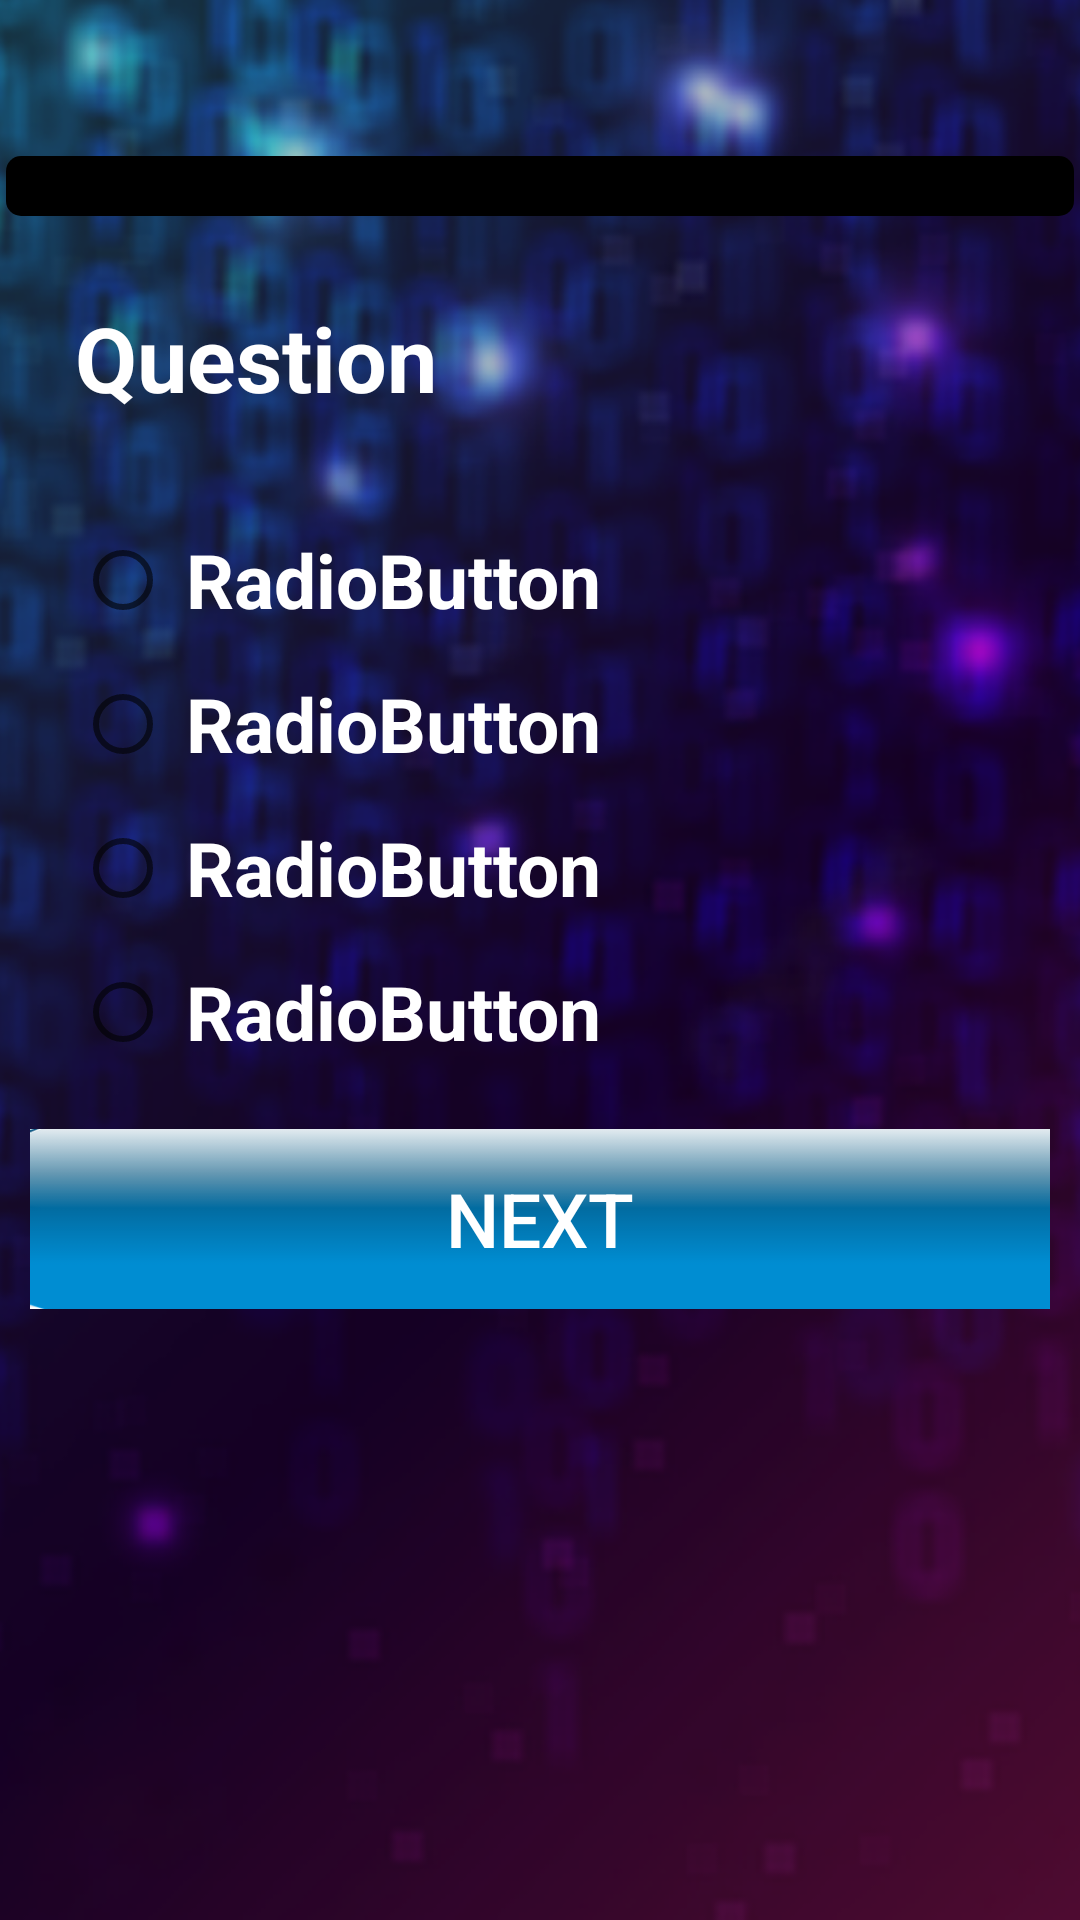

Reconstruct the res/layout file that produces this screen, plus the resources it refers to.
<!-- AndroidManifest.xml: application theme Theme.BinaryToDecimal -->
<!-- res/layout/activity_quiz.xml -->
<RelativeLayout xmlns:android="http://schemas.android.com/apk/res/android"
    xmlns:tools="http://schemas.android.com/tools"
    android:layout_width="match_parent"
    android:layout_height="match_parent"
    tools:context=".QuizActivity">

    <ImageView
        android:id="@+id/quizbackground"
        android:layout_width="match_parent"
        android:layout_height="match_parent"
        android:layout_alignParentTop="true"
        android:scaleType="centerCrop"
        android:src="@drawable/questionbg"
        android:contentDescription="backgroundimage">
    </ImageView>

    <ProgressBar
        android:id="@+id/ratingBarquestion"
        style="@android:style/Widget.ProgressBar.Horizontal"
        android:layout_width="fill_parent"
        android:layout_height="wrap_content"
        android:layout_marginLeft="0sp"
        android:layout_marginTop="50sp"
        android:clickable="false"
        android:focusable="false"
        android:focusableInTouchMode="false"
        android:isIndicator="true"
        android:max="32"
        android:padding="2dp"
        android:progress="0"
        android:progressBackgroundTint="@color/black"
        android:progressTint="@android:color/holo_blue_dark" />
    <LinearLayout
        android:layout_width="wrap_content"
        android:layout_height="wrap_content"
        android:layout_below="@id/ratingBarquestion"
        android:layout_marginTop="10sp"
        android:orientation="vertical"
        android:layout_centerVertical="true"
        android:layout_centerHorizontal="true">
        <TextView
            android:id="@+id/textView1"
            android:layout_width="match_parent"
            android:layout_height="wrap_content"
            android:padding="15dp"
            android:text="Question"
            android:textSize="30dp"
            android:textStyle="bold"
            android:textColor="@color/white"
            android:textAppearance="?android:attr/textAppearanceLarge" />
        <RadioGroup
            android:id="@+id/radioGroup1"
            android:layout_width="match_parent"
            android:padding="15dp"
            android:layout_height="0dp"
            android:layout_weight="0.04" >
            <RadioButton
                android:id="@+id/radio0"
                android:padding="5dp"
                android:layout_width="match_parent"
                android:layout_height="wrap_content"
                android:text="RadioButton"
                android:textSize="25dp"
                android:textStyle="bold"
                android:textColor="@color/white"
                />
            <RadioButton
                android:id="@+id/radio1"
                android:padding="5dp"
                android:layout_width="match_parent"
                android:layout_height="wrap_content"
                android:text="RadioButton"
                android:textSize="25dp"
                android:textStyle="bold"
                android:textColor="@color/white"
                />
            <RadioButton
                android:id="@+id/radio2"
                android:padding="5dp"
                android:layout_width="match_parent"
                android:layout_height="wrap_content"
                android:text="RadioButton"
                android:textSize="25dp"
                android:textStyle="bold"
                android:textColor="@color/white"
                />

            <RadioButton
                android:id="@+id/radio3"
                android:padding="5dp"
                android:layout_width="match_parent"
                android:layout_height="wrap_content"
                android:text="RadioButton"
                android:textSize="25dp"
                android:textStyle="bold"
                android:textColor="@color/white"
                />
        </RadioGroup>

        <Button
            android:id="@+id/button1"
            android:layout_width="340dp"
            android:layout_height="60dp"
            android:background="@drawable/button"
            android:text="Next"
            android:textSize="25sp"
            android:textColor="@color/white"
            />


    </LinearLayout>
</RelativeLayout>
<!-- resources referenced by this layout -->
<resources>
  <!-- drawable button: png bitmap (drawable, 2104 bytes) -->
  <!-- drawable questionbg: png bitmap (drawable, 310759 bytes) -->
  <style name="Theme.BinaryToDecimal" parent="Theme.MaterialComponents.DayNight.DarkActionBar">
          
          <item name="colorPrimary">@color/purple_500</item>
          <item name="colorPrimaryVariant">@color/purple_700</item>
          <item name="colorOnPrimary">@color/white</item>
          
          <item name="colorSecondary">@color/teal_200</item>
          <item name="colorSecondaryVariant">@color/teal_700</item>
          <item name="colorOnSecondary">@color/black</item>
          
          <item name="android:statusBarColor" tools:targetApi="l">?attr/colorPrimaryVariant</item>
          
      </style>
  <!-- not gathered from this repository: default colours our renderer supplied (Android Studio template values) -->
  <color name="purple_500">#FF6200EE</color>
  <color name="purple_700">#FF3700B3</color>
  <color name="teal_200">#FF03DAC5</color>
  <color name="teal_700">#FF018786</color>
  <color name="black">#FF000000</color>
  <color name="white">#FFFFFFFF</color>
</resources>
